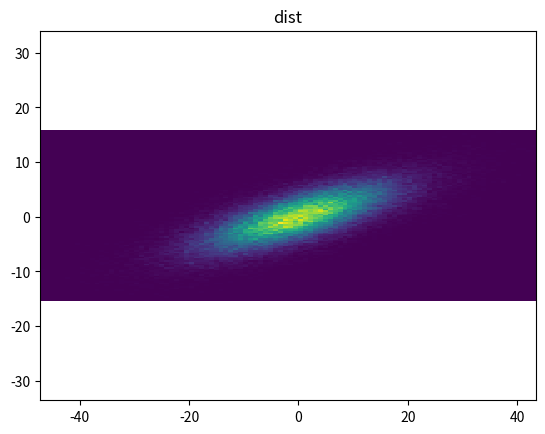
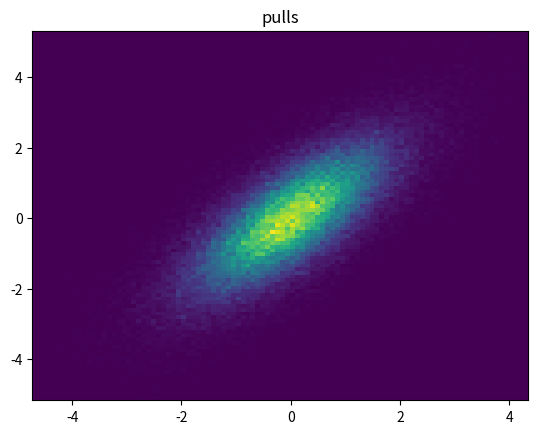
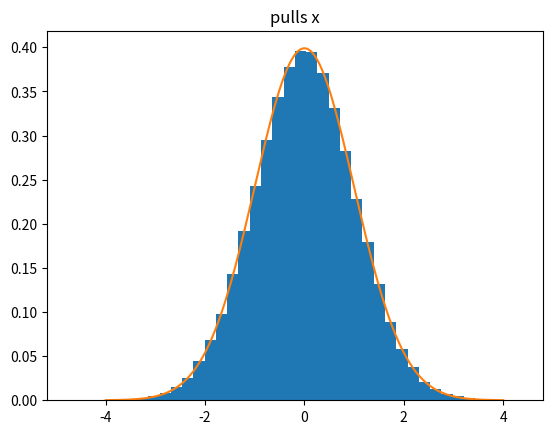
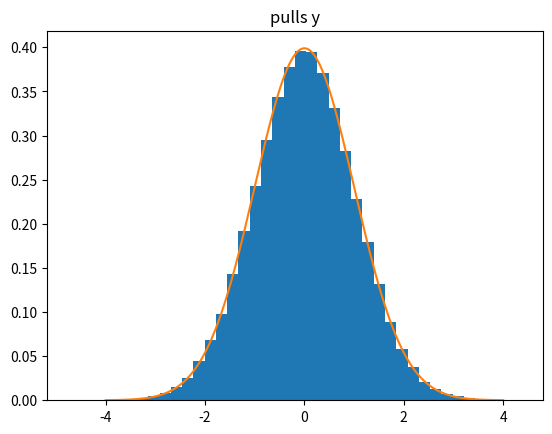

Generate these figures, in order, with matplotlib:
import numpy as np
import matplotlib.pyplot as plt
import scipy.stats

std_x, std_y, rho = 10, 3, 1
n = 100000

mean = [0, 0]
cov = [[std_x * std_x, rho * std_x * std_y], [rho * std_x * std_y, std_y]]

x = np.random.multivariate_normal(mean, cov, n)

r = x - mean
p = r / np.array([std_x, std_y])

plt.figure(0)
plt.title("dist")
plt.axis("equal")
plt.hist2d(x[:, 0], x[:, 1], bins=100)

plt.figure(1)
plt.title("pulls")
plt.hist2d(p[:, 0], p[:, 1], bins=100)

plt.figure(2)
plt.title("pulls x")
plt.hist(p[:, 0], bins=40, density=True)
x = np.linspace(-4, 4, 1000)
plt.plot(x, scipy.stats.norm.pdf(x))

plt.figure(3)
plt.title("pulls y")
plt.hist(p[:, 0], bins=40, density=True)
x = np.linspace(-4, 4, 1000)
plt.plot(x, scipy.stats.norm.pdf(x))

plt.show()
